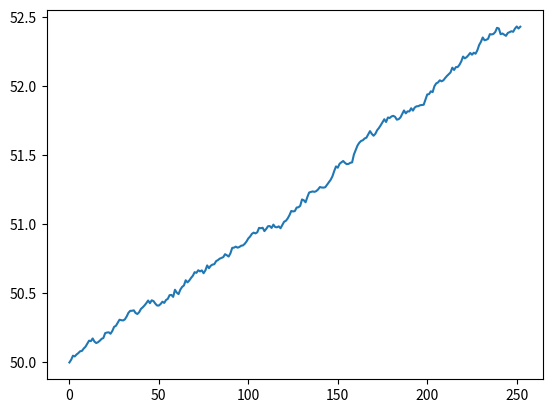

This figure's Python source: (Note: this script raises an exception after producing the figure.)
import numpy as np
import pandas as pd
import matplotlib.pyplot as plt

TRADE_DAYS_IN_YEAR = 252
NUM_OF_SIMULATIONS = 1000

def stock_monte_carlo(S0, mu, sigma, N=TRADE_DAYS_IN_YEAR):
    result = []
    t = 1
    # number of simulations - possible S(t) realizations (of the process)
    for _ in range(NUM_OF_SIMULATIONS):
        prices = [S0]
        for _ in range(N):
            # we simulate change day by day thats why t = 1
            stock_price = prices[-1] * np.exp((mu - 0.5 * sigma ** 2)*t + sigma * np.random.normal())

            prices.append(stock_price)
        result.append(prices)
    simulation_data = pd.DataFrame(result)
    simulation_data = simulation_data.T

    simulation_data['mean'] = simulation_data.mean(axis=1)

    plt.plot(simulation_data['mean'])
    print("Prediction for future price: $%.2f" % simulation_data['mean'].tail(1))
    plt.show()

if __name__ == '__main__':
    stock_monte_carlo(50, 0.0002, 0.01)
    